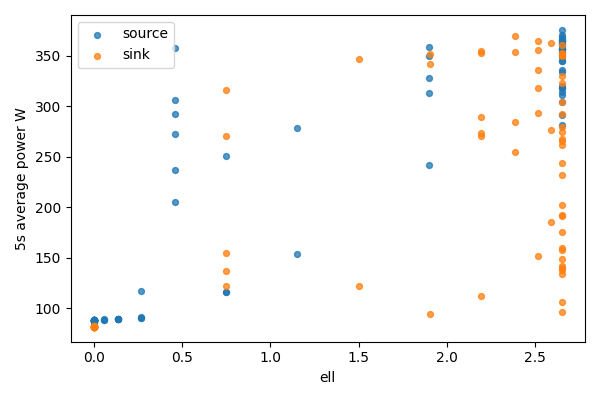

The file beside this chart, header and first rows:
bucket, bucket_start_s, bucket_end_s, gpu, node, ell, power_mean_w, samples
0, 0.0, 5.0, 0, source, 2.65, 304.5, 20
0, 0.0, 5.0, 1, sink, 0, 82.12, 20
1, 5.0, 10.0, 0, source, 2.65, 281.7, 20
1, 5.0, 10.0, 1, sink, 0, 82.16, 20
2, 10.0, 15.0, 0, source, 2.65, 353.1, 20
2, 10.0, 15.0, 1, sink, 0, 82.21, 20
3, 15.0, 20.0, 0, source, 2.65, 348.8, 20
3, 15.0, 20.0, 1, sink, 0, 82.24, 20
4, 20.0, 25.0, 0, source, 2.65, 291, 20
4, 20.0, 25.0, 1, sink, 0, 82.18, 20
5, 25.0, 30.0, 0, source, 2.65, 317.9, 20
5, 25.0, 30.0, 1, sink, 0, 81.91, 20
6, 30.0, 35.0, 0, source, 2.65, 365.3, 20
6, 30.0, 35.0, 1, sink, 0, 81.89, 20
7, 35.0, 40.0, 0, source, 2.65, 314.1, 20
7, 35.0, 40.0, 1, sink, 0, 81.92, 20
8, 40.0, 45.0, 0, source, 2.65, 364.3, 20
8, 40.0, 45.0, 1, sink, 0, 81.96, 20
9, 45.0, 50.0, 0, source, 2.65, 366.4, 20
9, 45.0, 50.0, 1, sink, 0, 81.97, 20
10, 50.0, 55.0, 0, source, 2.65, 356.7, 19
10, 50.0, 55.0, 1, sink, 0, 82.2, 19
11, 55.0, 60.0, 0, source, 2.65, 359, 20
11, 55.0, 60.0, 1, sink, 0, 82.08, 20
12, 60.0, 65.0, 0, source, 2.65, 311.5, 20
12, 60.0, 65.0, 1, sink, 0, 82.09, 20
13, 65.0, 70.0, 0, source, 2.65, 364.3, 20
13, 65.0, 70.0, 1, sink, 0, 82.15, 20
14, 70.0, 75.0, 0, source, 2.65, 375.4, 20
14, 70.0, 75.0, 1, sink, 0, 82.13, 20
15, 75.0, 80.0, 0, source, 2.65, 368.4, 20
15, 75.0, 80.0, 1, sink, 0, 82.28, 20
16, 80.0, 85.0, 0, source, 2.65, 362.5, 20
16, 80.0, 85.0, 1, sink, 0, 82.3, 20
17, 85.0, 90.0, 0, source, 2.65, 335.8, 20
17, 85.0, 90.0, 1, sink, 0, 82.15, 20
18, 90.0, 95.0, 0, source, 2.65, 356, 20
18, 90.0, 95.0, 1, sink, 0, 81.84, 20
19, 95.0, 100.0, 0, source, 2.65, 333.5, 20
19, 95.0, 100.0, 1, sink, 0, 81.95, 20
20, 100.0, 105.0, 0, source, 2.65, 344.6, 20
20, 100.0, 105.0, 1, sink, 0, 81.91, 20
21, 105.0, 110.0, 0, source, 2.65, 318.4, 20
21, 105.0, 110.0, 1, sink, 0, 81.95, 20
22, 110.0, 115.0, 0, source, 2.65, 356.9, 20
22, 110.0, 115.0, 1, sink, 0, 82.18, 20
23, 115.0, 120.0, 0, source, 2.65, 344.4, 20
23, 115.0, 120.0, 1, sink, 0, 82.06, 20
24, 120.0, 125.0, 0, source, 2.65, 361.2, 20
24, 120.0, 125.0, 1, sink, 0, 82.08, 20
25, 125.0, 130.0, 0, source, 2.65, 356, 20
25, 125.0, 130.0, 1, sink, 0, 82.07, 20
26, 130.0, 135.0, 0, source, 2.65, 370.7, 20
26, 130.0, 135.0, 1, sink, 0, 82.09, 20
27, 135.0, 140.0, 0, source, 2.65, 319.5, 20
27, 135.0, 140.0, 1, sink, 0, 82.17, 20
28, 140.0, 145.0, 0, source, 1.9, 358.9, 20
28, 140.0, 145.0, 1, sink, 0.75, 316.1, 20
29, 145.0, 150.0, 0, source, 1.9, 312.5, 20
29, 145.0, 150.0, 1, sink, 0.75, 122.1, 20
... 112 more rows
